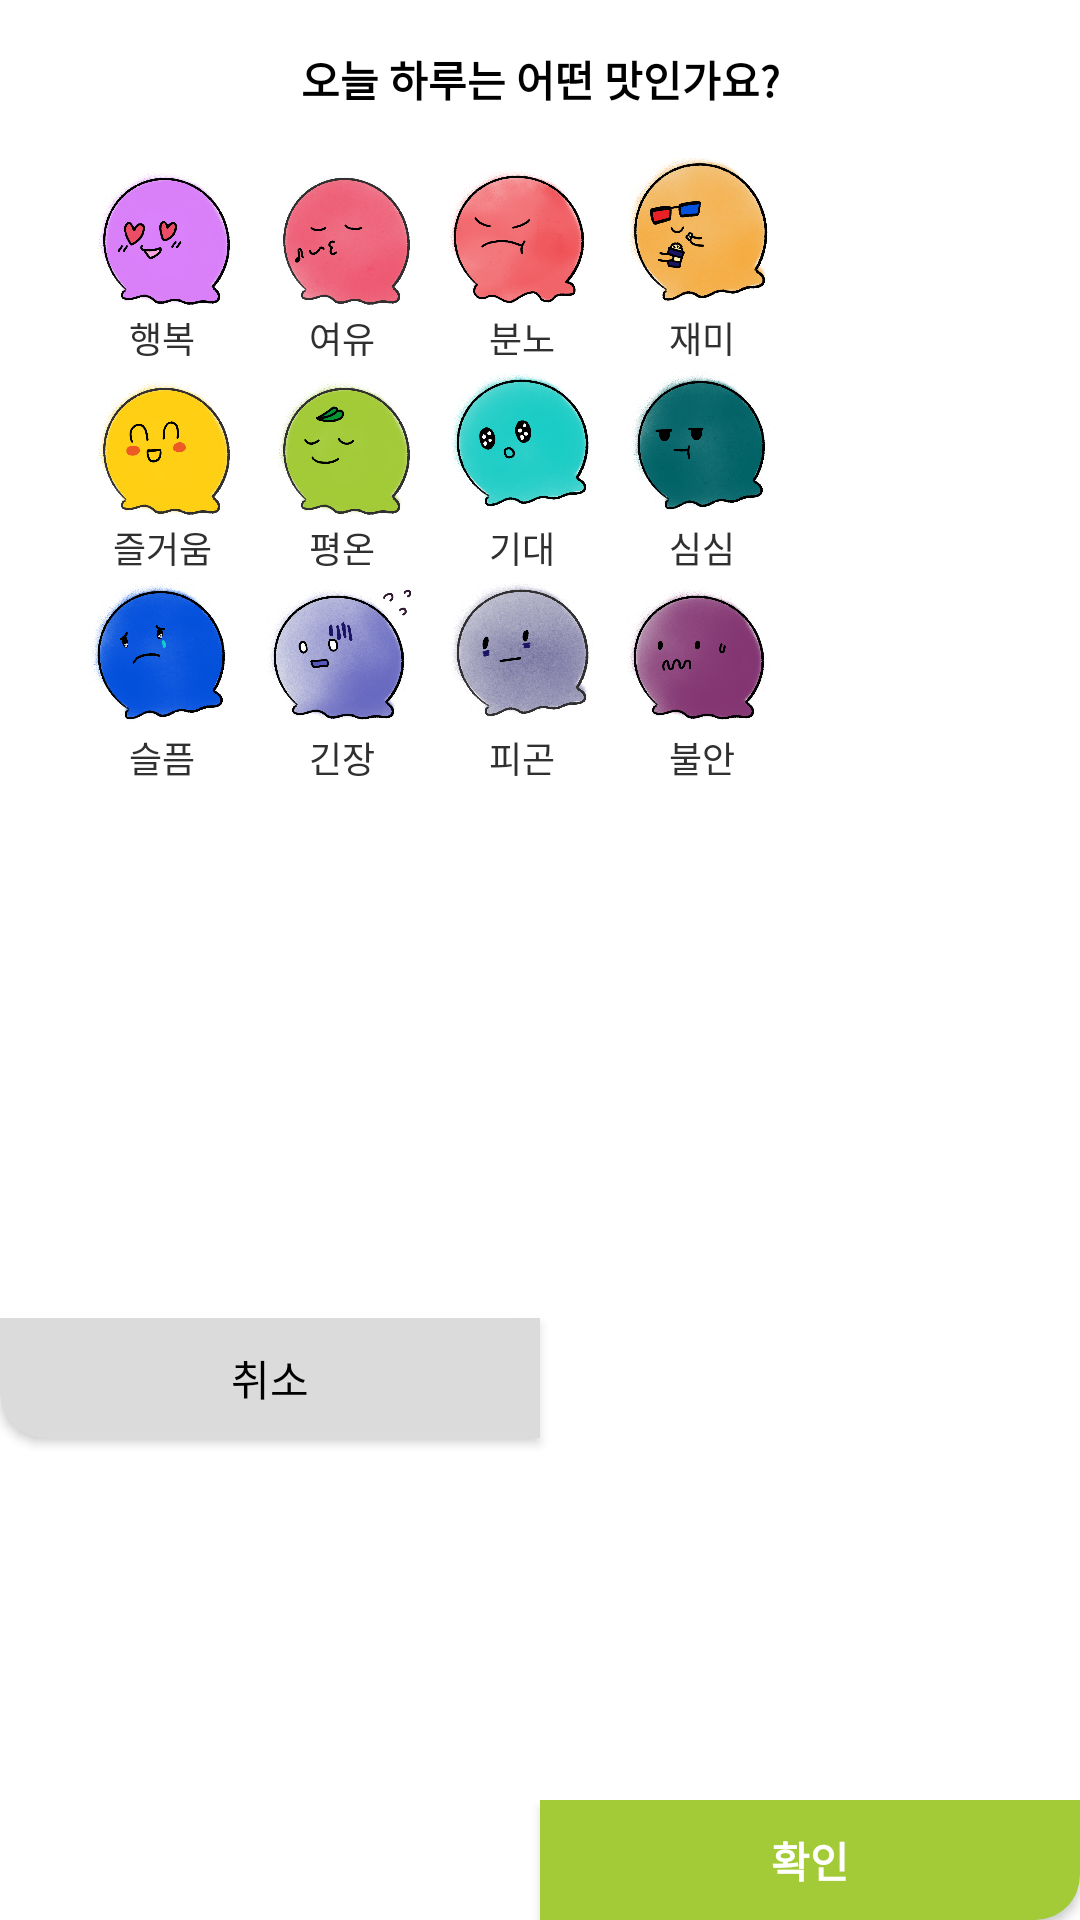

The Android layout XML behind this screen, and the referenced resources:
<!-- AndroidManifest.xml: application theme AppTheme -->
<!-- res/layout/custom_dialog_emotion.xml -->
<?xml version="1.0" encoding="utf-8"?>
<androidx.constraintlayout.widget.ConstraintLayout xmlns:android="http://schemas.android.com/apk/res/android"
    xmlns:app="http://schemas.android.com/apk/res-auto"
    android:layout_width="290dp"
    android:layout_height="wrap_content"
    android:background="@drawable/white_rectangle">

    <TextView
        android:id="@+id/tv_withdraw_dlg_title"
        style="@style/dialog_title"
        android:layout_width="wrap_content"
        android:layout_height="wrap_content"
        android:layout_marginTop="16dp"
        android:text="@string/dialog_emotion_title"
        android:textAlignment="center"
        app:layout_constraintEnd_toEndOf="parent"
        app:layout_constraintStart_toStartOf="parent"
        app:layout_constraintTop_toTopOf="parent" />

    <GridLayout
        android:id="@+id/gv_emotions"
        android:layout_width="match_parent"
        android:layout_height="wrap_content"
        android:layout_marginHorizontal="@dimen/horizontal_content_border_margin_big"
        android:layout_marginTop="@dimen/vertical_title_content_margin_reg"
        android:columnCount="4"
        app:layout_constraintStart_toStartOf="parent"
        app:layout_constraintTop_toBottomOf="@id/tv_withdraw_dlg_title">

        <Button
            style="@style/text_small_black"
            android:layout_width="60dp"
            android:layout_height="70dp"
            android:background="@color/transparent"
            android:drawableTop="@drawable/happy_small"
            android:text="@string/emotion_happy" />

        <Button
            style="@style/text_small_black"
            android:layout_width="60dp"
            android:layout_height="70dp"
            android:background="@color/transparent"
            android:drawableTop="@drawable/relax_small"
            android:text="@string/emotion_relax" />

        <Button
            style="@style/text_small_black"
            android:layout_width="60dp"
            android:layout_height="70dp"
            android:background="@color/transparent"
            android:drawableTop="@drawable/angry_small"
            android:text="@string/emotion_angry" />

        <Button
            style="@style/text_small_black"
            android:layout_width="60dp"
            android:layout_height="70dp"
            android:background="@color/transparent"
            android:drawableTop="@drawable/fun_small"
            android:text="@string/emotion_fun" />

        <Button
            style="@style/text_small_black"
            android:layout_width="60dp"
            android:layout_height="70dp"
            android:background="@color/transparent"
            android:drawableTop="@drawable/joy_small"
            android:text="@string/emotion_joy" />

        <Button
            style="@style/text_small_black"
            android:layout_width="60dp"
            android:layout_height="70dp"
            android:background="@color/transparent"
            android:drawableTop="@drawable/sound_small"
            android:text="@string/emotion_sound" />

        <Button
            style="@style/text_small_black"
            android:layout_width="60dp"
            android:layout_height="70dp"
            android:background="@color/transparent"
            android:drawableTop="@drawable/excitement_small"
            android:text="@string/emotion_expect" />

        <Button
            style="@style/text_small_black"
            android:layout_width="60dp"
            android:layout_height="70dp"
            android:background="@color/transparent"
            android:drawableTop="@drawable/bored_small"
            android:text="@string/emotion_bored" />

        <Button
            style="@style/text_small_black"
            android:layout_width="60dp"
            android:layout_height="70dp"
            android:background="@color/transparent"
            android:drawableTop="@drawable/sad_small"
            android:text="@string/emotion_sad" />

        <Button
            style="@style/text_small_black"
            android:layout_width="60dp"
            android:layout_height="70dp"
            android:background="@color/transparent"
            android:drawableTop="@drawable/nervous_small"
            android:text="@string/emotion_nervous" />

        <Button
            style="@style/text_small_black"
            android:layout_width="60dp"
            android:layout_height="70dp"
            android:background="@color/transparent"
            android:drawableTop="@drawable/tired_small"
            android:text="@string/emotion_tired" />

        <Button
            style="@style/text_small_black"
            android:layout_width="60dp"
            android:layout_height="70dp"
            android:background="@color/transparent"
            android:drawableTop="@drawable/anxious_small"
            android:text="@string/emotion_anxious" />
    </GridLayout>


    <Button
        android:id="@+id/btn_withdraw_dlg_cancel"
        style="@style/btn_text_black"
        android:layout_width="0dp"
        android:layout_height="40dp"
        android:layout_marginTop="@dimen/vertical_title_content_margin_reg"
        android:background="@drawable/button_cancel"
        android:text="@string/cancel"
        app:layout_constraintBottom_toBottomOf="parent"
        app:layout_constraintEnd_toStartOf="@id/btn_withdraw_dlg_ok"
        app:layout_constraintStart_toStartOf="parent"
        app:layout_constraintTop_toBottomOf="@id/gv_emotions" />

    <Button
        android:id="@+id/btn_withdraw_dlg_ok"
        style="@style/btn_text_white"
        android:layout_width="0dp"
        android:layout_height="40dp"
        android:background="@drawable/button_confirm"
        android:text="@string/ok"
        app:layout_constraintBottom_toBottomOf="parent"
        app:layout_constraintEnd_toEndOf="parent"
        app:layout_constraintStart_toEndOf="@id/btn_withdraw_dlg_cancel" />

</androidx.constraintlayout.widget.ConstraintLayout>
<!-- resources referenced by this layout -->
<resources>
  <color name="transparent">#00000000</color>
  <dimen name="horizontal_content_border_margin_big">24dp</dimen>
  <dimen name="vertical_title_content_margin_reg">16dp</dimen>
  <!-- drawable angry_small (drawable) -->
  <?xml version="1.0" encoding="utf-8"?>
  <layer-list xmlns:android="http://schemas.android.com/apk/res/android">
      <item
          android:width="50dp"
          android:height="50dp"
          android:drawable="@drawable/angry" />
  </layer-list>
  <!-- drawable bored_small (drawable) -->
  <?xml version="1.0" encoding="utf-8"?>
  <layer-list xmlns:android="http://schemas.android.com/apk/res/android">
      <item
          android:width="50dp"
          android:height="50dp"
          android:drawable="@drawable/bored" />
  </layer-list>
  <!-- drawable fun_small (drawable) -->
  <?xml version="1.0" encoding="utf-8"?>
  <layer-list xmlns:android="http://schemas.android.com/apk/res/android">
      <item
          android:width="50dp"
          android:height="50dp"
          android:drawable="@drawable/fun" />
  </layer-list>
  <!-- drawable happy_small (drawable) -->
  <?xml version="1.0" encoding="utf-8"?>
  <layer-list xmlns:android="http://schemas.android.com/apk/res/android">
      <item
          android:width="50dp"
          android:height="50dp"
          android:drawable="@drawable/happy" />
  </layer-list>
  <!-- drawable joy_small (drawable) -->
  <?xml version="1.0" encoding="utf-8"?>
  <layer-list xmlns:android="http://schemas.android.com/apk/res/android">
      <item
          android:width="50dp"
          android:height="50dp"
          android:drawable="@drawable/joy" />
  </layer-list>
  <!-- drawable relax_small (drawable) -->
  <?xml version="1.0" encoding="utf-8"?>
  <layer-list xmlns:android="http://schemas.android.com/apk/res/android">
      <item
          android:width="50dp"
          android:height="50dp"
          android:drawable="@drawable/relax" />
  </layer-list>
  <!-- drawable sad_small (drawable) -->
  <?xml version="1.0" encoding="utf-8"?>
  <layer-list xmlns:android="http://schemas.android.com/apk/res/android">
      <item
          android:width="50dp"
          android:height="50dp"
          android:drawable="@drawable/sad" />
  </layer-list>
  <!-- drawable sound_small (drawable) -->
  <?xml version="1.0" encoding="utf-8"?>
  <layer-list xmlns:android="http://schemas.android.com/apk/res/android">
      <item
          android:width="50dp"
          android:height="50dp"
          android:drawable="@drawable/peaceful" />
  </layer-list>
  <!-- drawable tired_small (drawable) -->
  <?xml version="1.0" encoding="utf-8"?>
  <layer-list xmlns:android="http://schemas.android.com/apk/res/android">
      <item
          android:width="50dp"
          android:height="50dp"
          android:drawable="@drawable/tired" />
  </layer-list>
  <string name="cancel">취소</string>
  <string name="dialog_emotion_title">오늘 하루는 어떤 맛인가요?</string>
  <string name="emotion_angry">분노</string>
  <string name="emotion_anxious">불안</string>
  <string name="emotion_bored">심심</string>
  <string name="emotion_expect">기대</string>
  <string name="emotion_fun">재미</string>
  <string name="emotion_happy">행복</string>
  <string name="emotion_joy">즐거움</string>
  <string name="emotion_nervous">긴장</string>
  <string name="emotion_relax">여유</string>
  <string name="emotion_sad">슬픔</string>
  <string name="emotion_sound">평온</string>
  <string name="emotion_tired">피곤</string>
  <string name="ok">확인</string>
  <color name="lightGrey">#dbdbdb</color>
  <color name="androidGreen">#A3CB38</color>
  <color name="black">#000000</color>
  <color name="white">#FFFFFF</color>
  <color name="textBlack">#303030</color>
  <color name="colorPrimary">@color/puffinsBill</color>
  <color name="colorPrimaryDark">@color/radiantYellow</color>
  <color name="colorAccent">@color/turkishAqua</color>
  <color name="puffinsBill">#EE5A24</color>
  <color name="radiantYellow">#F79F1F</color>
  <color name="turkishAqua">#006266</color>
</resources>
